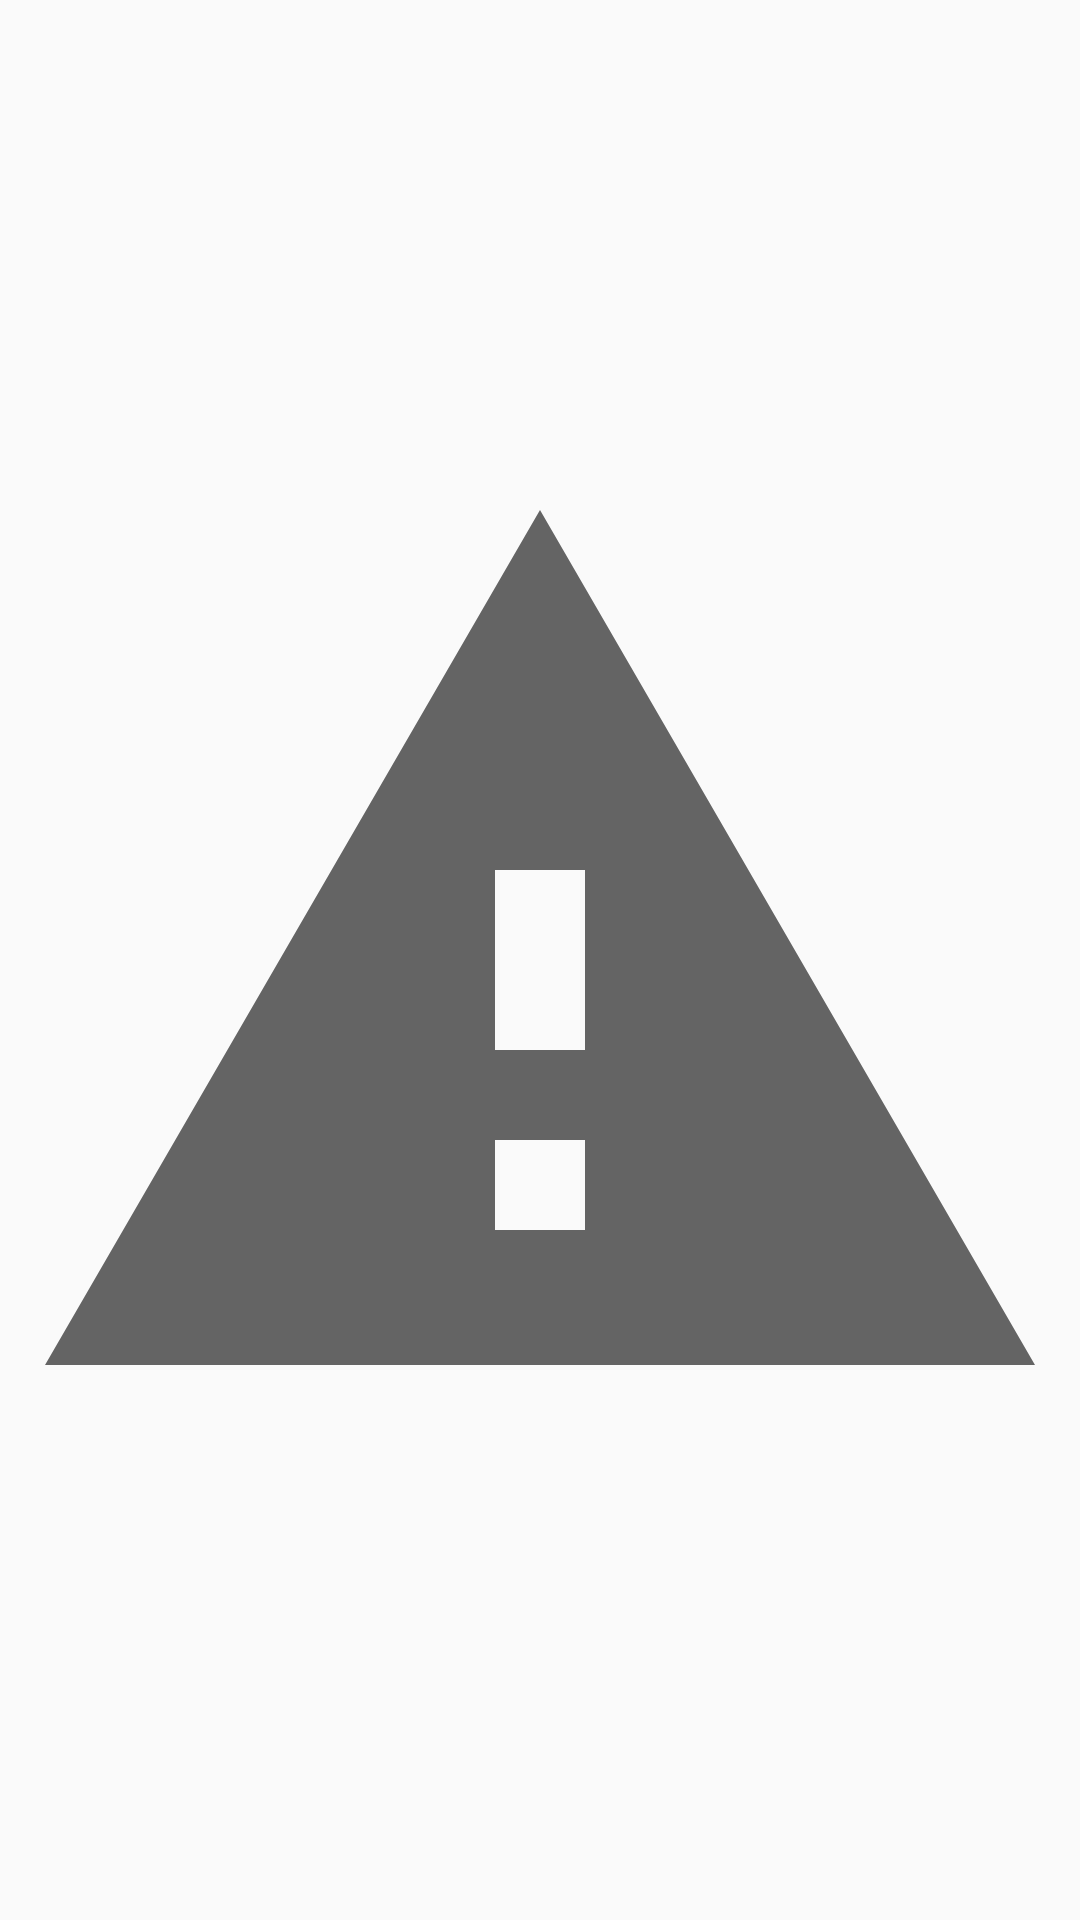

Write the Android layout XML for this screen, with the resource values it uses.
<!-- AndroidManifest.xml: application theme AppTheme -->
<!-- res/layout/image_panel.xml -->
<?xml version="1.0" encoding="utf-8"?>
<LinearLayout xmlns:android="http://schemas.android.com/apk/res/android"
    android:layout_width="match_parent"
    android:layout_height="match_parent"
    xmlns:app="http://schemas.android.com/apk/res-auto">
    <ImageView
        android:id="@+id/imageView"
        android:layout_width="match_parent"
        android:layout_height="match_parent"
        android:layout_weight="1"
        app:srcCompat="?android:attr/alertDialogIcon" />
</LinearLayout>
<!-- resources referenced by this layout -->
<resources>
  <style name="AppTheme" parent="Theme.AppCompat.Light.DarkActionBar">
          
          <item name="colorPrimary">@color/colorPrimary</item>
          <item name="colorPrimaryDark">@color/colorPrimaryDark</item>
          <item name="colorAccent">@color/colorAccent</item>
      </style>
  <!-- not gathered from this repository: default colours our renderer supplied (Android Studio template values) -->
  <color name="colorPrimary">#FF6200EE</color>
  <color name="colorPrimaryDark">#FF3700B3</color>
  <color name="colorAccent">#FF03DAC5</color>
</resources>
